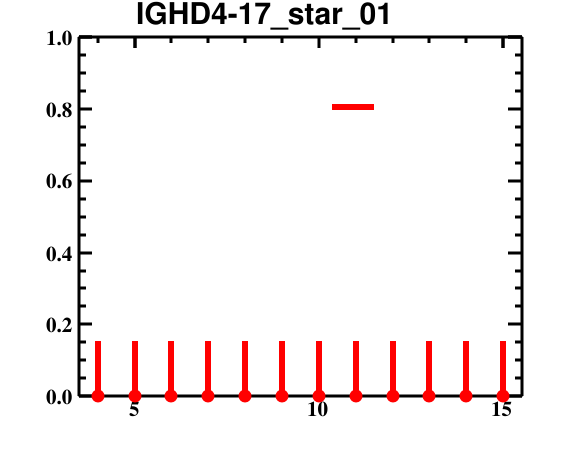

The file beside this chart, header and first rows:
bin_low_edge, contents, binerror, xtitle, binlabel
2.5, 0.0, 0.0, , 
3.5, 0.0, 0.1533, , 
4.5, 0.0, 0.1533, , 
5.5, 0.0, 0.1533, , 
6.5, 0.0, 0.1533, , 
7.5, 0.0, 0.1533, , 
8.5, 0.0, 0.1533, , 
9.5, 0.0, 0.1533, , 
10.5, 0.0, 0.1533, , 
11.5, 0.0, 0.1533, , 
12.5, 0.0, 0.1533, , 
13.5, 0.0, 0.1533, , 
14.5, 0.0, 0.1533, , 
15.5, 0.0, 0.0, , 
